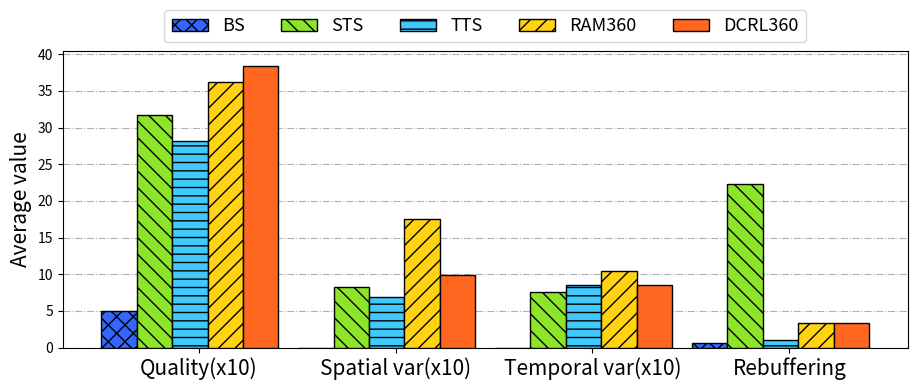

Python code for this plot: (Note: this script raises an exception after producing the figure.)
import numpy as np
import matplotlib.pyplot as plt


def draw_value(avg_value, std_value, dataset):
    # 写入data
    # Quality(kbps) ↑	Var space(kbps) ↓	Var time(kbps) ↓	Stall time(ms) ↓	QoE ↑
    labels = ['Quality(x10)', 'Spatial var(x10)', 'Temporal var(x10)', 'Rebuffering']
    # 调整除stall time的data
    for i in range(len(avg_value)):
        for j in range(len(avg_value[0]) - 1):
            avg_value[i][j] /= 10
            std_value[i][j] /= 10

    # 设置柱形的间隔
    width = 0.18  # 柱形的宽度
    x_list, x1_list, x2_list, x3_list, x4_list, x5_list = [], [], [], [], [], []
    for i in range(4):
        x1_list.append(i)
        x2_list.append(i + width)
        x_list.append(i + 2.75 * width)
        x3_list.append(i + 2 * width)
        x4_list.append(i + 3 * width)
        x5_list.append(i + 4 * width)

    # 创建图层
    fig, ax1 = plt.subplots()

    ax1.bar(x1_list, avg_value[0], width=width, label='BS', color='#3366FF', align='edge',
            hatch='xx', edgecolor='k',
            zorder=100)
    # ax1.errorbar(x1_list, avg_value[0], yerr=std_value[0], fmt='-o')
    ax1.bar(x2_list, avg_value[1], width=width, label='STS', color='#8DE529', align='edge',
            hatch=r'\\', edgecolor='k',
            zorder=100)
    ax1.bar(x3_list, avg_value[2], width=width, label='TTS', color='#3FC9FC', align='edge',
            hatch='--', edgecolor='k',
            zorder=100)
    ax1.bar(x4_list, avg_value[3], width=width, label='RAM360', color='#FFD311', align='edge', hatch='//',
            edgecolor='k', zorder=100)
    ax1.bar(x5_list, avg_value[4], width=width, label='DCRL360', color='#FF6721', align='edge', edgecolor='k',
            zorder=100)

    plt.xticks(x_list, labels=labels, horizontalalignment='center', fontsize=15)
    plt.legend(bbox_to_anchor=(0.5, 1.), loc=8, ncol=10, fontsize=13)

    plt.tight_layout()
    plt.grid(axis="y", linestyle='-.', zorder=0)
    # plt.title("QoE in {}".format(dataset))
    plt.ylabel("Average value", fontsize=15)
    plt.savefig("./figure/value_in_{}.pdf".format(dataset), bbox_inches="tight")
    plt.show()


# quality	Var_space	Var_time	Stall_time

PROPOSED_in_fcc = [421.928, 109.430, 88.921, 1.004]
RAM360_in_fcc = [405.545, 197.775, 103.772, 1.440]
TTS_in_fcc = [313.414, 79.081, 90.530, 0.475]
STS_in_fcc = [375.299, 99.724, 80.230, 4.266]
BS_in_fcc = [50.000, 0.000, 0.000, 0.475]

PROPOSED_std_in_fcc = [113.715, 46.447, 23.975, 1.901]
RAM360_std_in_fcc = [116.332, 43.679, 26.143, 2.399]
TTS_std_in_fcc = [86.862, 35.883, 22.812, 0.397]
STS_std_in_fcc = [99.431, 42.204, 18.328, 8.913]
BS_std_in_fcc = [0.000, 0.000, 0.000, 0.397]

PROPOSED_in_norway = [384.414, 98.527, 85.471, 3.369]
RAM360_in_norway = [361.889, 175.083, 104.171, 3.423]
TTS_in_norway = [281.063, 69.050, 85.499, 0.987]
STS_in_norway = [316.808, 82.208, 76.271, 22.274]
BS_in_norway = [50.000, 0.000, 0.000, 0.607]

PROPOSED_std_in_norway = [107.151, 45.622, 21.599, 8.386]
RAM360_std_in_norway = [103.555, 39.776, 28.644, 7.838]
TTS_std_in_norway = [78.909, 33.495, 22.402, 2.560]
STS_std_in_norway = [86.671, 38.399, 18.573, 47.803]
BS_std_in_norway = [0.000, 0.000, 0.000, 0.677]

plt.rcParams['figure.figsize'] = (9.0, 4.0)

if __name__ == '__main__':
    avg_value = [BS_in_norway, STS_in_norway, TTS_in_norway, RAM360_in_norway, PROPOSED_in_norway]
    std_value = [BS_std_in_norway, STS_std_in_norway, TTS_std_in_norway, RAM360_std_in_norway, PROPOSED_std_in_norway]
    draw_value(avg_value, std_value, dataset="HSDPA")

    avg_value = [BS_in_fcc, STS_in_fcc, TTS_in_fcc, RAM360_in_fcc, PROPOSED_in_fcc]
    std_value = [BS_std_in_fcc, STS_std_in_fcc, TTS_std_in_fcc, RAM360_std_in_fcc, PROPOSED_std_in_fcc]
    draw_value(avg_value, std_value, dataset="Broadband")


